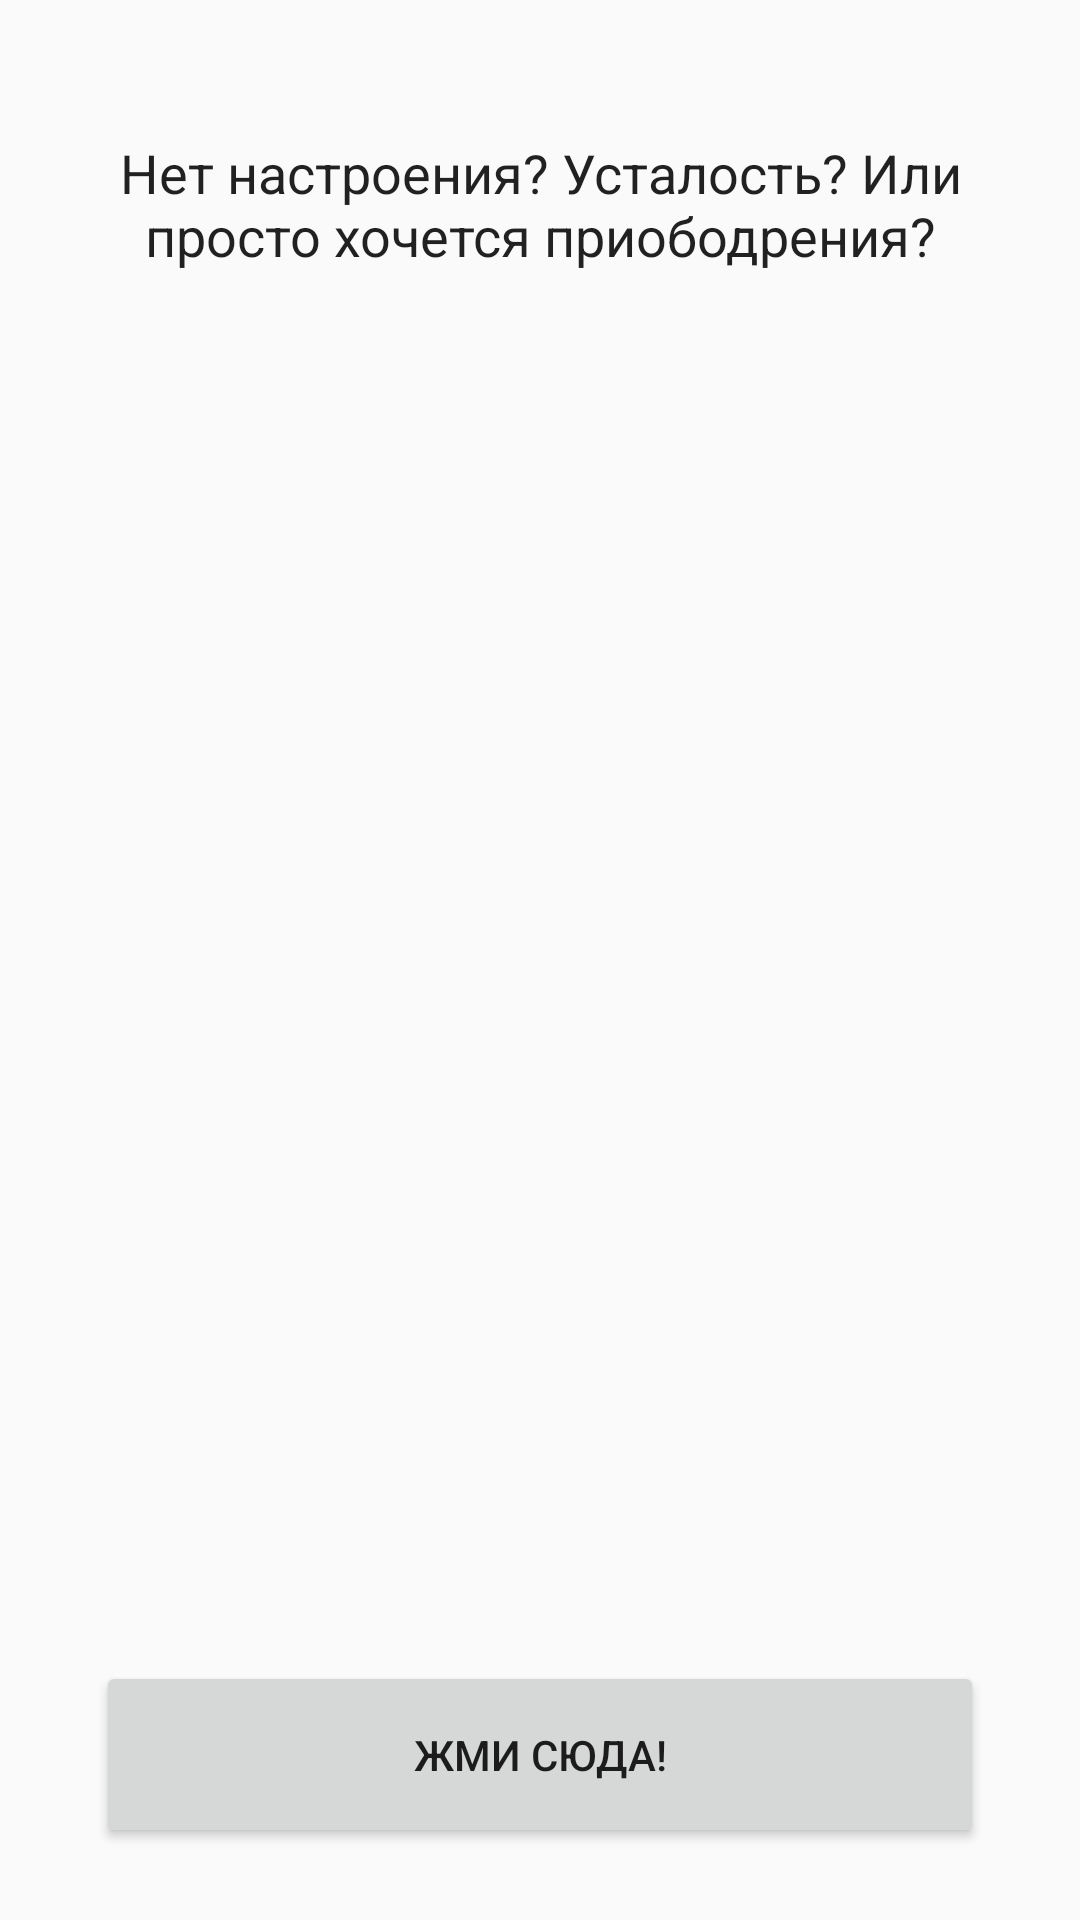

The Android layout XML behind this screen, and the referenced resources:
<!-- AndroidManifest.xml: application theme AppTheme_2 -->
<!-- res/layout/activity_main.xml -->
<?xml version="1.0" encoding="utf-8"?>
<android.support.constraint.ConstraintLayout
    xmlns:android="http://schemas.android.com/apk/res/android"
    xmlns:tools="http://schemas.android.com/tools"
    xmlns:app="http://schemas.android.com/apk/res-auto"
    android:layout_width="match_parent"
    android:layout_height="match_parent"
    tools:context="com.timurya829.myapplication.MainActivity">

    <android.support.constraint.Guideline
        android:layout_width="wrap_content"
        android:layout_height="wrap_content"
        android:id="@+id/guideline3"
        android:orientation="horizontal"
        app:layout_constraintGuide_percent="0.2" />

    <TextView
        android:id="@+id/sample_text"
        android:layout_width="0dp"
        android:layout_height="0dp"
        android:layout_marginEnd="16dp"
        android:layout_marginLeft="16dp"
        android:layout_marginRight="16dp"
        android:layout_marginStart="16dp"
        android:layout_marginTop="16dp"
        android:layout_weight="0.16"
        android:gravity="center_vertical|center_horizontal"
        android:text="Нет настроения? Усталость? Или просто хочется приободрения?"
        android:textAppearance="@android:style/TextAppearance.DialogWindowTitle"
        app:layout_constraintLeft_toLeftOf="parent"
        app:layout_constraintRight_toRightOf="parent"
        app:layout_constraintTop_toTopOf="parent"
        android:layout_marginBottom="8dp"
        app:layout_constraintBottom_toTopOf="@+id/guideline3"
        app:layout_constraintVertical_bias="0.509" />

    <ImageView
        android:id="@+id/imageView"
        android:layout_width="0dp"
        android:layout_height="0dp"
        android:layout_marginEnd="16dp"
        android:layout_marginLeft="32dp"
        android:layout_marginRight="32dp"
        android:layout_marginStart="16dp"
        android:layout_weight="1"
        app:layout_constraintHorizontal_bias="0.0"
        app:layout_constraintLeft_toLeftOf="parent"
        app:layout_constraintRight_toRightOf="parent"
        app:srcCompat="@color/color"
        app:layout_constraintTop_toTopOf="@+id/guideline3"
        android:layout_marginTop="32dp"
        android:layout_marginBottom="32dp"
        app:layout_constraintBottom_toTopOf="@+id/guideline4"
        app:layout_constraintVertical_bias="0.0" />

    <Button
        android:id="@+id/button"
        android:layout_width="0dp"
        android:layout_height="0dp"
        android:layout_marginBottom="24dp"
        android:layout_marginEnd="16dp"
        android:layout_marginLeft="32dp"
        android:layout_marginRight="32dp"
        android:layout_marginStart="16dp"
        android:onClick="sendMessage"
        android:text="@string/button_send"
        app:layout_constraintBottom_toBottomOf="parent"
        app:layout_constraintLeft_toLeftOf="parent"
        app:layout_constraintRight_toRightOf="parent"
        app:layout_constraintHorizontal_bias="0.533"
        app:layout_constraintTop_toTopOf="@+id/guideline4"
        android:layout_marginTop="16dp"
        app:layout_constraintVertical_bias="0.511" />

    <android.support.constraint.Guideline
        android:layout_width="wrap_content"
        android:layout_height="wrap_content"
        android:id="@+id/guideline4"
        android:orientation="horizontal"
        app:layout_constraintGuide_percent="0.84" />

</android.support.constraint.ConstraintLayout>
<!-- resources referenced by this layout -->
<resources>
  <color name="color">#607d8b</color>
  <string name="button_send">ЖМИ СЮДА!</string>
  <style name="AppTheme_2" parent="Theme.AppCompat.Light.DarkActionBar">
          
          <item name="colorPrimary">@color/primary</item>
          <item name="colorPrimaryDark">@color/primary_dark</item>
          <item name="colorAccent">@color/accent</item>
      </style>
  <color name="primary">#607D8B</color>
  <color name="primary_dark">#455A64</color>
  <color name="accent">#9E9E9E</color>
</resources>
